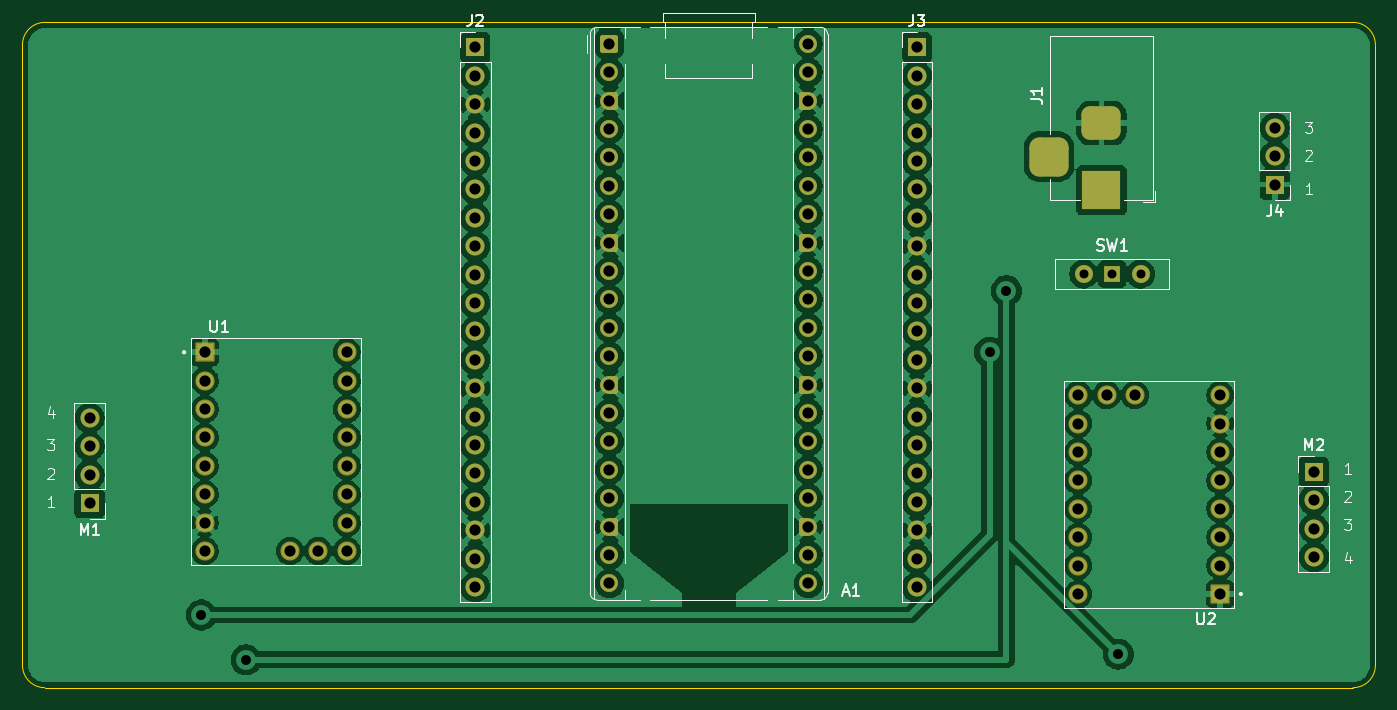
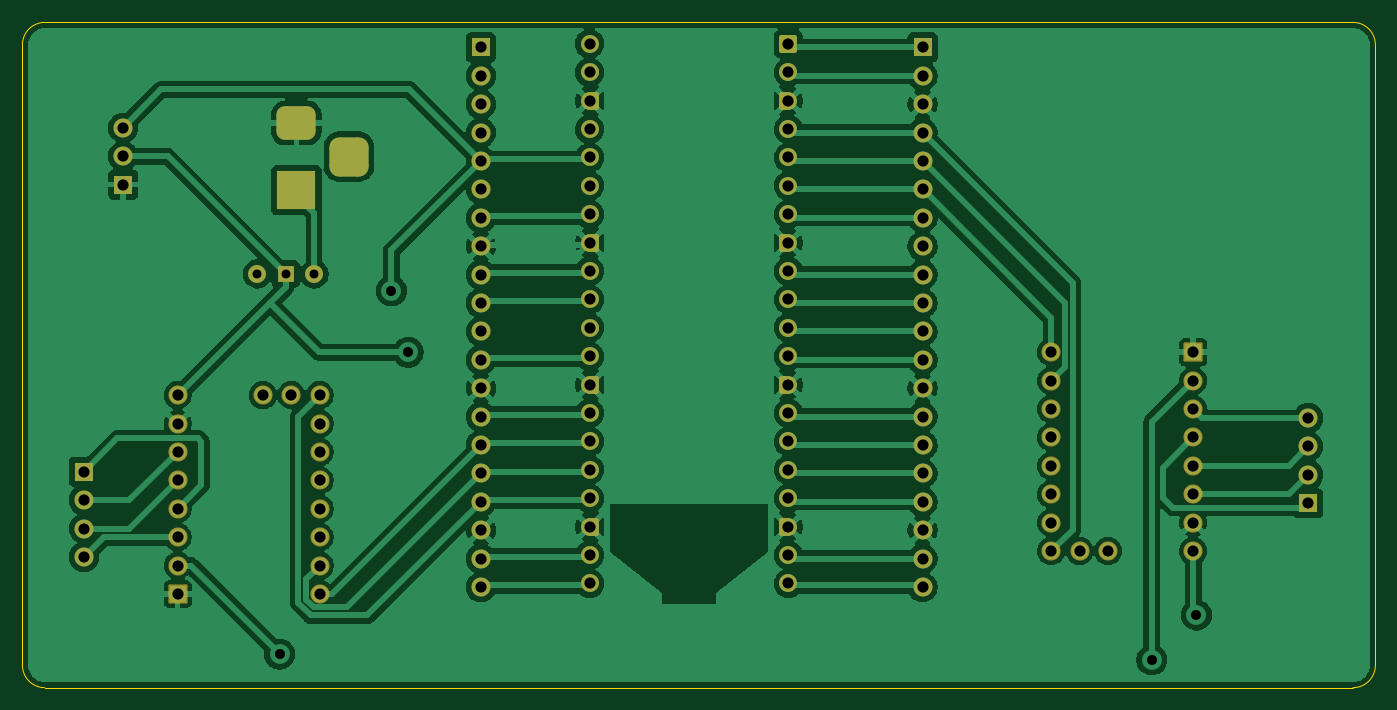
Circuit board: 11 layer files. Board 121.0 x 59.5 mm.
- bottom_copper: Chess_motor-B_Cu.gbr (168560 bytes)
- bottom_mask: Chess_motor-B_Mask.gbr (6896 bytes)
- paste: Chess_motor-B_Paste.gbr (454 bytes)
- bottom_silk: Chess_motor-B_Silkscreen.gbr (455 bytes)
- outline: Chess_motor-Edge_Cuts.gbr (986 bytes)
- top_copper: Chess_motor-F_Cu.gbr (210760 bytes)
- top_mask: Chess_motor-F_Mask.gbr (6896 bytes)
- paste: Chess_motor-F_Paste.gbr (454 bytes)
- top_silk: Chess_motor-F_Silkscreen.gbr (17065 bytes)
- drill: Chess_motor-NPTH.drl (269 bytes)
- drill: Chess_motor-PTH.drl (2482 bytes)

=== bottom_copper: Chess_motor-B_Cu.gbr (168560 bytes, source omitted) ===
=== bottom_mask: Chess_motor-B_Mask.gbr (6896 bytes, source omitted) ===
=== paste: Chess_motor-B_Paste.gbr ===
%TF.GenerationSoftware,KiCad,Pcbnew,9.0.6*%
%TF.CreationDate,2026-05-04T10:30:06-07:00*%
%TF.ProjectId,Chess_motor,43686573-735f-46d6-9f74-6f722e6b6963,rev?*%
%TF.SameCoordinates,Original*%
%TF.FileFunction,Paste,Bot*%
%TF.FilePolarity,Positive*%
%FSLAX46Y46*%
G04 Gerber Fmt 4.6, Leading zero omitted, Abs format (unit mm)*
G04 Created by KiCad (PCBNEW 9.0.6) date 2026-05-04 10:30:06*
%MOMM*%
%LPD*%
G01*
G04 APERTURE LIST*
G04 APERTURE END LIST*
M02*

=== bottom_silk: Chess_motor-B_Silkscreen.gbr ===
%TF.GenerationSoftware,KiCad,Pcbnew,9.0.6*%
%TF.CreationDate,2026-05-04T10:30:06-07:00*%
%TF.ProjectId,Chess_motor,43686573-735f-46d6-9f74-6f722e6b6963,rev?*%
%TF.SameCoordinates,Original*%
%TF.FileFunction,Legend,Bot*%
%TF.FilePolarity,Positive*%
%FSLAX46Y46*%
G04 Gerber Fmt 4.6, Leading zero omitted, Abs format (unit mm)*
G04 Created by KiCad (PCBNEW 9.0.6) date 2026-05-04 10:30:06*
%MOMM*%
%LPD*%
G01*
G04 APERTURE LIST*
G04 APERTURE END LIST*
M02*

=== outline: Chess_motor-Edge_Cuts.gbr ===
%TF.GenerationSoftware,KiCad,Pcbnew,9.0.6*%
%TF.CreationDate,2026-05-04T10:30:07-07:00*%
%TF.ProjectId,Chess_motor,43686573-735f-46d6-9f74-6f722e6b6963,rev?*%
%TF.SameCoordinates,Original*%
%TF.FileFunction,Profile,NP*%
%FSLAX46Y46*%
G04 Gerber Fmt 4.6, Leading zero omitted, Abs format (unit mm)*
G04 Created by KiCad (PCBNEW 9.0.6) date 2026-05-04 10:30:07*
%MOMM*%
%LPD*%
G01*
G04 APERTURE LIST*
%TA.AperFunction,Profile*%
%ADD10C,0.050000*%
%TD*%
G04 APERTURE END LIST*
D10*
X97000000Y-110500000D02*
G75*
G02*
X95000000Y-108500000I0J2000000D01*
G01*
X214000000Y-110500000D02*
X97000000Y-110500000D01*
X97000000Y-51000000D02*
X214000000Y-51000000D01*
X216000000Y-53000000D02*
X216000000Y-108500000D01*
X95000000Y-108500000D02*
X95000000Y-53000000D01*
X216000000Y-108500000D02*
G75*
G02*
X214000000Y-110500000I-2000000J0D01*
G01*
X214000000Y-51000000D02*
G75*
G02*
X216000000Y-53000000I0J-2000000D01*
G01*
X95000000Y-53000000D02*
G75*
G02*
X97000000Y-51000000I2000000J0D01*
G01*
M02*

=== top_copper: Chess_motor-F_Cu.gbr (210760 bytes, source omitted) ===
=== top_mask: Chess_motor-F_Mask.gbr (6896 bytes, source omitted) ===
=== paste: Chess_motor-F_Paste.gbr ===
%TF.GenerationSoftware,KiCad,Pcbnew,9.0.6*%
%TF.CreationDate,2026-05-04T10:30:06-07:00*%
%TF.ProjectId,Chess_motor,43686573-735f-46d6-9f74-6f722e6b6963,rev?*%
%TF.SameCoordinates,Original*%
%TF.FileFunction,Paste,Top*%
%TF.FilePolarity,Positive*%
%FSLAX46Y46*%
G04 Gerber Fmt 4.6, Leading zero omitted, Abs format (unit mm)*
G04 Created by KiCad (PCBNEW 9.0.6) date 2026-05-04 10:30:06*
%MOMM*%
%LPD*%
G01*
G04 APERTURE LIST*
G04 APERTURE END LIST*
M02*

=== top_silk: Chess_motor-F_Silkscreen.gbr (17065 bytes, source omitted) ===
=== drill: Chess_motor-NPTH.drl ===
M48
; DRILL file {KiCad 9.0.6} date 2026-05-04T10:30:09-0700
; FORMAT={-:-/ absolute / metric / decimal}
; #@! TF.CreationDate,2026-05-04T10:30:09-07:00
; #@! TF.GenerationSoftware,Kicad,Pcbnew,9.0.6
; #@! TF.FileFunction,NonPlated,1,2,NPTH
FMAT,2
METRIC
%
G90
G05
M30

=== drill: Chess_motor-PTH.drl ===
M48
; DRILL file {KiCad 9.0.6} date 2026-05-04T10:30:09-0700
; FORMAT={-:-/ absolute / metric / decimal}
; #@! TF.CreationDate,2026-05-04T10:30:09-07:00
; #@! TF.GenerationSoftware,Kicad,Pcbnew,9.0.6
; #@! TF.FileFunction,Plated,1,2,PTH
FMAT,2
METRIC
; #@! TA.AperFunction,Plated,PTH,ComponentDrill
T1C0.800
; #@! TA.AperFunction,Plated,PTH,ViaDrill
T2C0.889
; #@! TA.AperFunction,Plated,PTH,ComponentDrill
T3C1.000
%
G90
G05
T1
X189.92Y-73.5
X192.46Y-73.5
X195.0Y-73.5
T2
X111.0Y-104.0
X115.0Y-108.0
X181.5Y-80.5
X183.0Y-75.0
X193.0Y-107.5
T3
X101.0Y-86.38
X101.0Y-88.92
X101.0Y-91.46
X101.0Y-94.0
X111.3Y-80.5
X111.3Y-83.04
X111.3Y-85.58
X111.3Y-88.12
X111.3Y-90.66
X111.3Y-93.2
X111.3Y-95.74
X111.3Y-98.28
X118.92Y-98.28
X121.46Y-98.28
X124.0Y-80.5
X124.0Y-83.04
X124.0Y-85.58
X124.0Y-88.12
X124.0Y-90.66
X124.0Y-93.2
X124.0Y-95.74
X124.0Y-98.28
X135.5Y-53.24
X135.5Y-55.78
X135.5Y-58.32
X135.5Y-60.86
X135.5Y-63.4
X135.5Y-65.94
X135.5Y-68.48
X135.5Y-71.02
X135.5Y-73.56
X135.5Y-76.1
X135.5Y-78.64
X135.5Y-81.18
X135.5Y-83.72
X135.5Y-86.26
X135.5Y-88.8
X135.5Y-91.34
X135.5Y-93.88
X135.5Y-96.42
X135.5Y-98.96
X135.5Y-101.5
X147.5Y-52.92
X147.5Y-55.46
X147.5Y-58.0
X147.5Y-60.54
X147.5Y-63.08
X147.5Y-65.62
X147.5Y-68.16
X147.5Y-70.7
X147.5Y-73.24
X147.5Y-75.78
X147.5Y-78.32
X147.5Y-80.86
X147.5Y-83.4
X147.5Y-85.94
X147.5Y-88.48
X147.5Y-91.02
X147.5Y-93.56
X147.5Y-96.1
X147.5Y-98.64
X147.5Y-101.18
X165.28Y-52.92
X165.28Y-55.46
X165.28Y-58.0
X165.28Y-60.54
X165.28Y-63.08
X165.28Y-65.62
X165.28Y-68.16
X165.28Y-70.7
X165.28Y-73.24
X165.28Y-75.78
X165.28Y-78.32
X165.28Y-80.86
X165.28Y-83.4
X165.28Y-85.94
X165.28Y-88.48
X165.28Y-91.02
X165.28Y-93.56
X165.28Y-96.1
X165.28Y-98.64
X165.28Y-101.18
X175.0Y-53.24
X175.0Y-55.78
X175.0Y-58.32
X175.0Y-60.86
X175.0Y-63.4
X175.0Y-65.94
X175.0Y-68.48
X175.0Y-71.02
X175.0Y-73.56
X175.0Y-76.1
X175.0Y-78.64
X175.0Y-81.18
X175.0Y-83.72
X175.0Y-86.26
X175.0Y-88.8
X175.0Y-91.34
X175.0Y-93.88
X175.0Y-96.42
X175.0Y-98.96
X175.0Y-101.5
X189.42Y-84.34
X189.42Y-86.88
X189.42Y-89.42
X189.42Y-91.96
X189.42Y-94.5
X189.42Y-97.04
X189.42Y-99.58
X189.42Y-102.12
X191.96Y-84.34
X194.5Y-84.34
X202.12Y-84.34
X202.12Y-86.88
X202.12Y-89.42
X202.12Y-91.96
X202.12Y-94.5
X202.12Y-97.04
X202.12Y-99.58
X202.12Y-102.12
X207.0Y-60.42
X207.0Y-62.96
X207.0Y-65.5
X210.5Y-91.19
X210.5Y-93.73
X210.5Y-96.27
X210.5Y-98.81
T3
G00X186.8Y-62.0
M15
G01X186.8Y-64.0
M16
G05
G00X192.5Y-60.0
M15
G01X190.5Y-60.0
M16
G05
G00X192.5Y-66.0
M15
G01X190.5Y-66.0
M16
G05
M30
